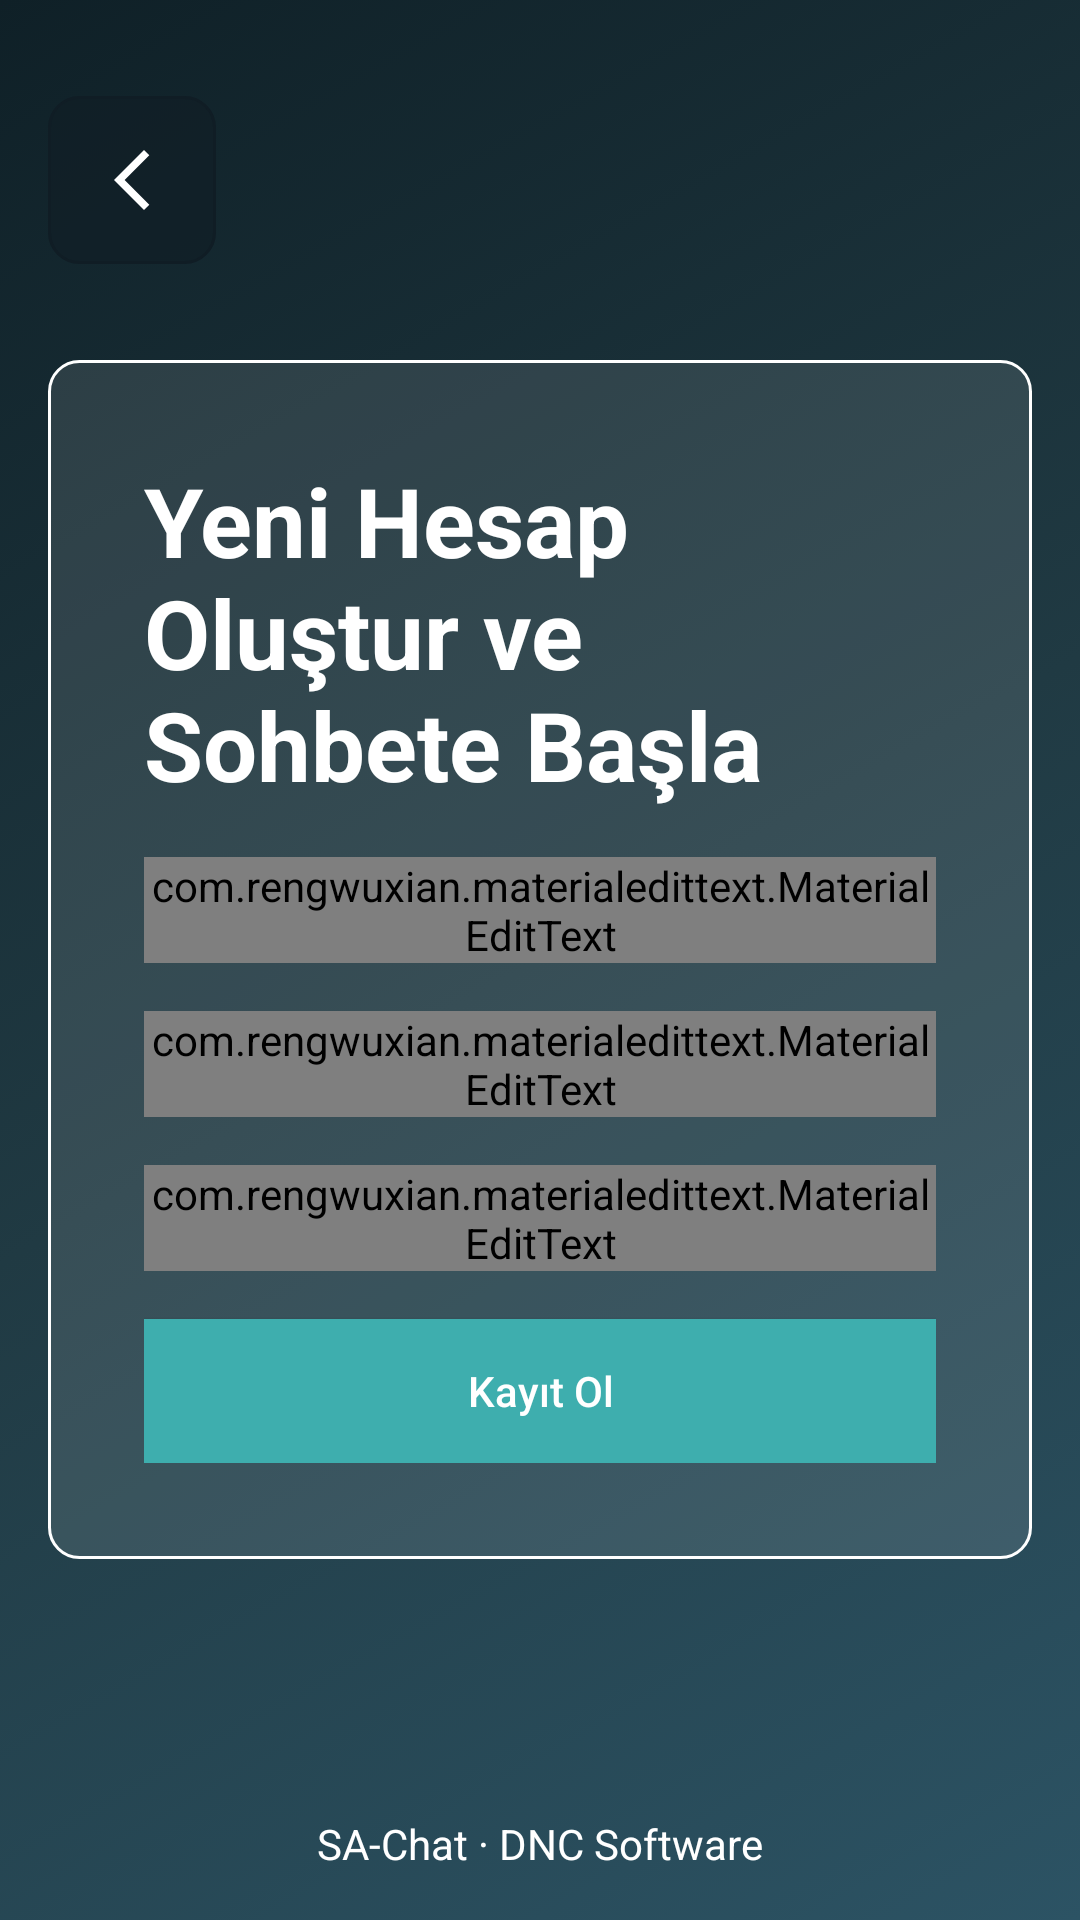

Android layout source for this screen:
<!-- AndroidManifest.xml: application theme AppTheme -->
<!-- res/layout/activity_register.xml -->
<?xml version="1.0" encoding="utf-8"?>
<RelativeLayout xmlns:android="http://schemas.android.com/apk/res/android"
    xmlns:app="http://schemas.android.com/apk/res-auto"
    xmlns:tools="http://schemas.android.com/tools"
    android:layout_width="match_parent"
    android:layout_height="match_parent"
    tools:context=".Activities.RegisterActivity"
    android:padding="16dp"
    android:background="@drawable/gradient_background">

    <ImageButton
        android:id="@+id/registerback"
        android:layout_width="wrap_content"
        android:layout_height="wrap_content"
        android:layout_marginTop="16dp"
        android:src="@drawable/ic_back"
        android:padding="16dp"
        android:background="@drawable/usercard_button_design" />

    <LinearLayout
        android:layout_width="match_parent"
        android:orientation="vertical"
        android:gravity="center_horizontal"
        android:padding="32dp"
        android:background="@drawable/koselikivrik"
        android:layout_height="wrap_content"
        android:layout_centerInParent="true">

        <TextView
            android:layout_width="wrap_content"
            android:layout_height="wrap_content"
            android:text="Yeni Hesap Oluştur ve Sohbete Başla"
            android:textSize="32sp"
            android:textStyle="bold"
            android:textColor="@color/beyaz"/>

        <com.rengwuxian.materialedittext.MaterialEditText
            android:layout_width="match_parent"
            android:layout_height="wrap_content"
            android:id="@+id/username"
            android:layout_marginTop="16dp"
            app:met_floatingLabel="normal"
            android:textColor="@color/beyaz"
            android:hint="Kullanıcı Adı"
            app:met_baseColor="@color/beyaz"/>

        <com.rengwuxian.materialedittext.MaterialEditText
            android:layout_width="match_parent"
            android:layout_height="wrap_content"
            android:id="@+id/email"
            android:inputType="textEmailAddress"
            android:layout_marginTop="16dp"
            app:met_floatingLabel="normal"
            android:hint="E-Posta"
            android:textColor="@color/beyaz"
            app:met_baseColor="@color/beyaz"/>

        <com.rengwuxian.materialedittext.MaterialEditText
            android:layout_width="match_parent"
            android:layout_height="wrap_content"
            android:id="@+id/password"
            android:inputType="textPassword"
            android:layout_marginTop="16dp"
            app:met_floatingLabel="normal"
            app:met_baseColor="@color/beyaz"
            android:textColor="@color/beyaz"
            android:hint="Şifre"/>

        <Button
            android:layout_width="match_parent"
            android:layout_height="wrap_content"
            android:text="Kayıt Ol"
            android:id="@+id/btn_register"
            android:background="@color/colorPrimary"
            android:layout_marginTop="16dp"
            android:textAllCaps="false"
            android:textColor="@android:color/white"/>

    </LinearLayout>

    <TextView
        android:layout_width="wrap_content"
        android:layout_height="wrap_content"
        android:text="SA-Chat · DNC Software"
        android:textColor="@color/beyaz"
        android:layout_alignParentBottom="true"
        android:layout_centerHorizontal="true" />


</RelativeLayout>
<!-- resources referenced by this layout -->
<resources>
  <color name="beyaz">#ffffff</color>
  <color name="colorPrimary">#3eaeae</color>
  <!-- drawable gradient_background (drawable) -->
  <?xml version="1.0" encoding="UTF-8"?>
  <selector xmlns:android="http://schemas.android.com/apk/res/android">
      <item>
          <shape>
              <gradient
                  android:startColor="#2C5364"
                  android:centerColor="#203A43"
                  android:endColor="#0F2027"
                  android:angle="135"/>
          </shape>
      </item>
  </selector>
  <!-- drawable ic_back (drawable) -->
  <vector android:height="24dp" android:tint="#fff"
      android:viewportHeight="24" android:viewportWidth="24"
      android:width="24dp" xmlns:android="http://schemas.android.com/apk/res/android">
      <path android:fillColor="#fff" android:pathData="M17.77,3.77l-1.77,-1.77l-10,10l10,10l1.77,-1.77l-8.23,-8.23z"/>
  </vector>
  <!-- drawable koselikivrik (drawable) -->
  <?xml version="1.0" encoding="utf-8"?>
  <shape xmlns:android="http://schemas.android.com/apk/res/android">
      <solid android:color="@color/login_form_light" />
      <corners android:radius="10dp" />
      <stroke
          android:width="1dp"
          android:color="@color/beyaz" />
  </shape>
  <!-- drawable usercard_button_design (drawable-xhdpi) -->
  <?xml version="1.0" encoding="utf-8"?>
  <selector xmlns:android="http://schemas.android.com/apk/res/android">
      <item android:drawable="@drawable/usercard_button_click" android:state_pressed="true" />
      <item android:drawable="@drawable/usercard_button_click" android:state_enabled="false"/>
      <item android:drawable="@drawable/usercard_button"/>
  </selector>
  <style name="AppTheme" parent="Theme.AppCompat.Light.NoActionBar">
          
          <item name="colorPrimary">@color/colorPrimary</item>
          <item name="colorPrimaryDark">@color/colorPrimaryDark</item>
          <item name="colorAccent">@color/colorAccent</item>
          <item name="android:navigationBarColor" tools:targetApi="lollipop">@color/hafifsiyahton</item>
      </style>
  <color name="login_form_light">#1affffff</color>
  <!-- drawable usercard_button_click (drawable-xhdpi) -->
  <?xml version="1.0" encoding="utf-8"?>
  <shape xmlns:android="http://schemas.android.com/apk/res/android">
      
      <solid android:color="@color/login_form_light" />
      <corners android:radius="10dp" />
      <stroke
          android:width="1dp"
          android:color="@color/griton" />
  
  </shape>
  <!-- drawable usercard_button (drawable-xhdpi) -->
  <?xml version="1.0" encoding="utf-8"?>
  <shape xmlns:android="http://schemas.android.com/apk/res/android">
      
      <solid android:color="@color/saydammaviton" />
      <corners android:radius="10dp" />
      <stroke
          android:width="1dp"
          android:color="@color/colorPrimaryDark" />
  </shape>
  <color name="colorPrimaryDark">#101d25</color>
  <color name="colorAccent">#226e6e</color>
  <color name="hafifsiyahton">#232d36</color>
  <color name="griton">#9aa1a9</color>
  <color name="saydammaviton">#a1101d25</color>
</resources>
